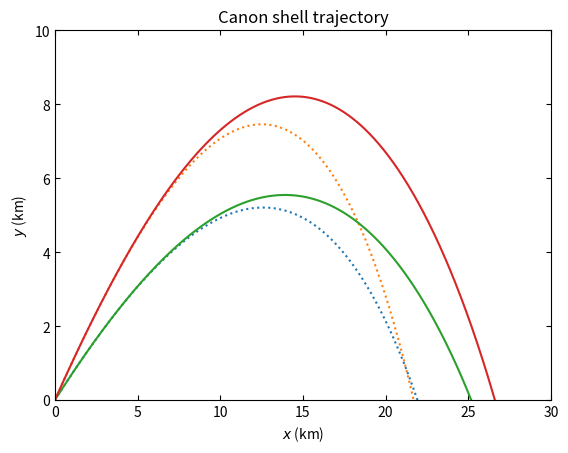

This figure's Python source: (Note: this script raises an exception after producing the figure.)
import numpy as np
import matplotlib.pyplot as plt

x0 = 0
y0 = 0
dt = 0.1
b2 = 4 * 10**(-5)
g = 9.81

angleDeg = [35, 45]
angleRad = [i*np.pi/180 for i in angleDeg]
plt.figure()

for i, angle in enumerate(angleRad):
    v = 700
    vx = v*np.cos(angle)
    vy = v*np.sin(angle)
    x = [x0]
    y = [y0]

    while y[-1] >= 0:
        x += [x[-1] + vx*dt]
        vx = vx - b2 * v * vx *dt
        y += [y[-1] + vy*dt]
        vy = vy - g*dt - b2*v*vy*dt
        v = np.sqrt(vx**2 + vy**2)
    
    plt.plot(np.array(x)/1000, np.array(y)/1000, ':')

for i, angle in enumerate(angleRad):
    v = 700
    vx = v*np.cos(angle)
    vy = v*np.sin(angle)
    x = [x0]
    y = [y0]

    while y[-1] >= 0:
        x += [x[-1] + vx*dt]
        vx = vx - b2 * v * vx * dt * np.exp(-y[-1]/1e4)
        y += [y[-1] + vy*dt]
        vy = vy - g*dt - b2*v*vy*dt*np.exp(-y[-1]/1e4)
        v = np.sqrt(vx**2 + vy**2)
    
    plt.plot(np.array(x)/1000, np.array(y)/1000)

plt.xlim((0,30))
plt.ylim((0,10))
plt.tick_params(direction = 'in', top = True, right = True)
plt.xlabel("$x$ (km)")
plt.ylabel("$y$ (km)")
plt.title("Canon shell trajectory")
plt.annotate(s='', xy=(21,4),xytext=(23,5.8),arrowprops=dict(arrowstyle='->',connectionstyle="arc3,rad=-.2"))
plt.annotate(s='', xy=(24,4),xytext=(25,5.8),arrowprops=dict(arrowstyle='->',connectionstyle="arc3,rad=-.2"))
plt.text(21, 6, "With density \n correction", size = 14)
plt.annotate(s='', xy=(17,4), xytext=(13,3), arrowprops=dict(arrowstyle='->', connectionstyle="arc3,rad=-.2"))
plt.annotate(s='', xy=(19,3.8), xytext=(16,2.5), arrowprops=dict(arrowstyle='->', connectionstyle="arc3,rad=-.2"))
plt.text(12, 2, "Without \n density correction", size = 14, horizontalalignment = "center")

plt.show()